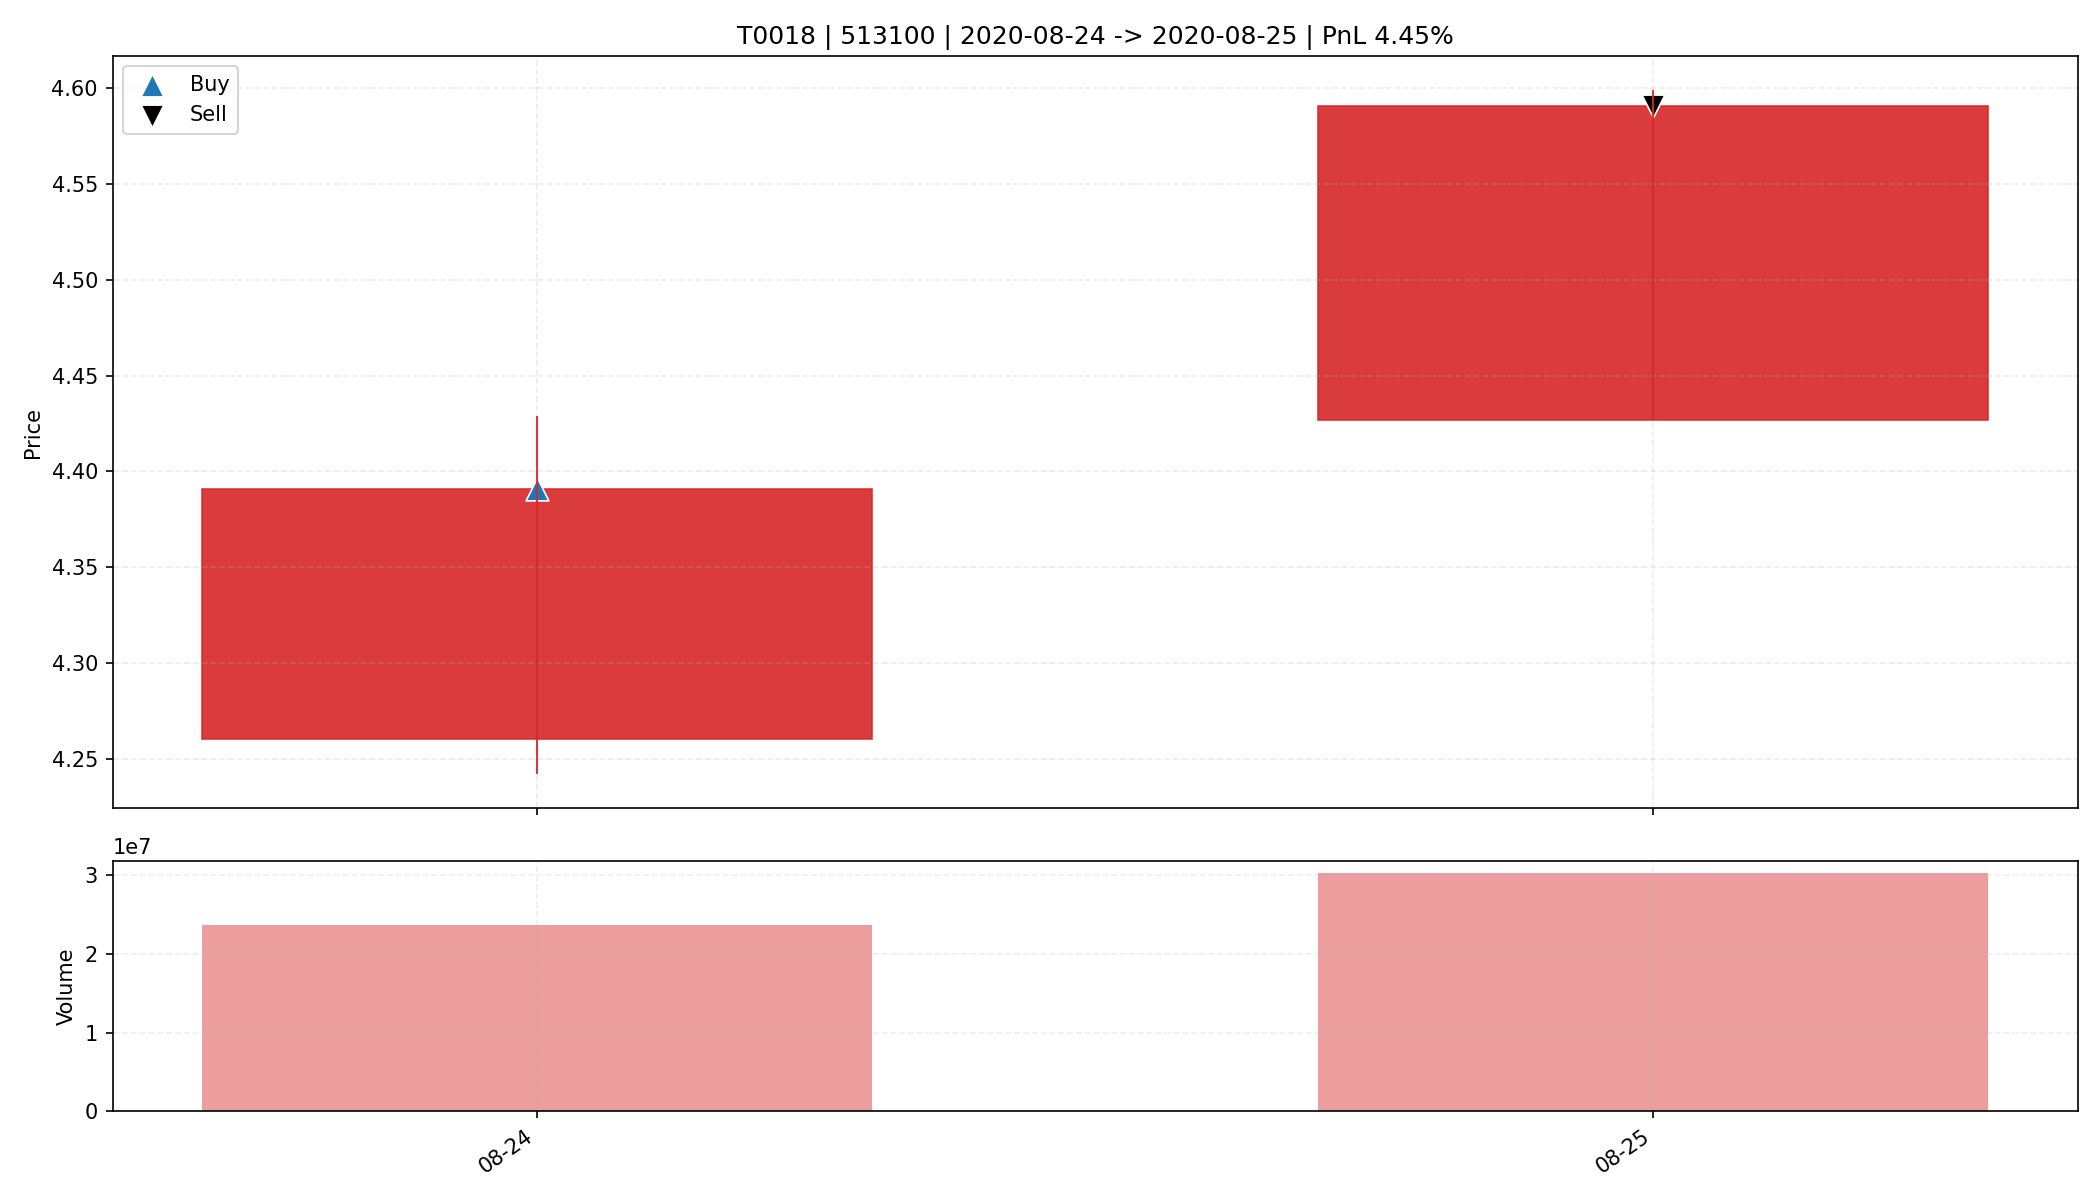

The data file committed next to this chart (first rows):
date, open, high, low, close, amount, volume, trade_id, code, buy_date, sell_date, buy_price, sell_price, matched_shares, buy_reason, sell_reason, sell_profit_pct, sell_hold_days, is_buy_day, is_sell_day, holding_day_index
2020-08-24, 4.26, 4.429, 4.242, 4.391, 103106376, 23616648, T0018, 513100, 2020-08-24, 2020-08-25, 4.391, 4.591, 3750, 前10日振幅7.7%, 阳线涨幅3.1%, 突破均线, 温和放量1.5倍, MA…, 主动止盈半仓-MA5乖离率7.22%>7.00%, 4.45, 1.0, True, False, 0
2020-08-25, 4.427, 4.599, 4.427, 4.591, 137407264, 30300900, T0018, 513100, 2020-08-24, 2020-08-25, 4.391, 4.591, 3750, 前10日振幅7.7%, 阳线涨幅3.1%, 突破均线, 温和放量1.5倍, MA…, 主动止盈半仓-MA5乖离率7.22%>7.00%, 4.45, 1.0, False, True, 1
